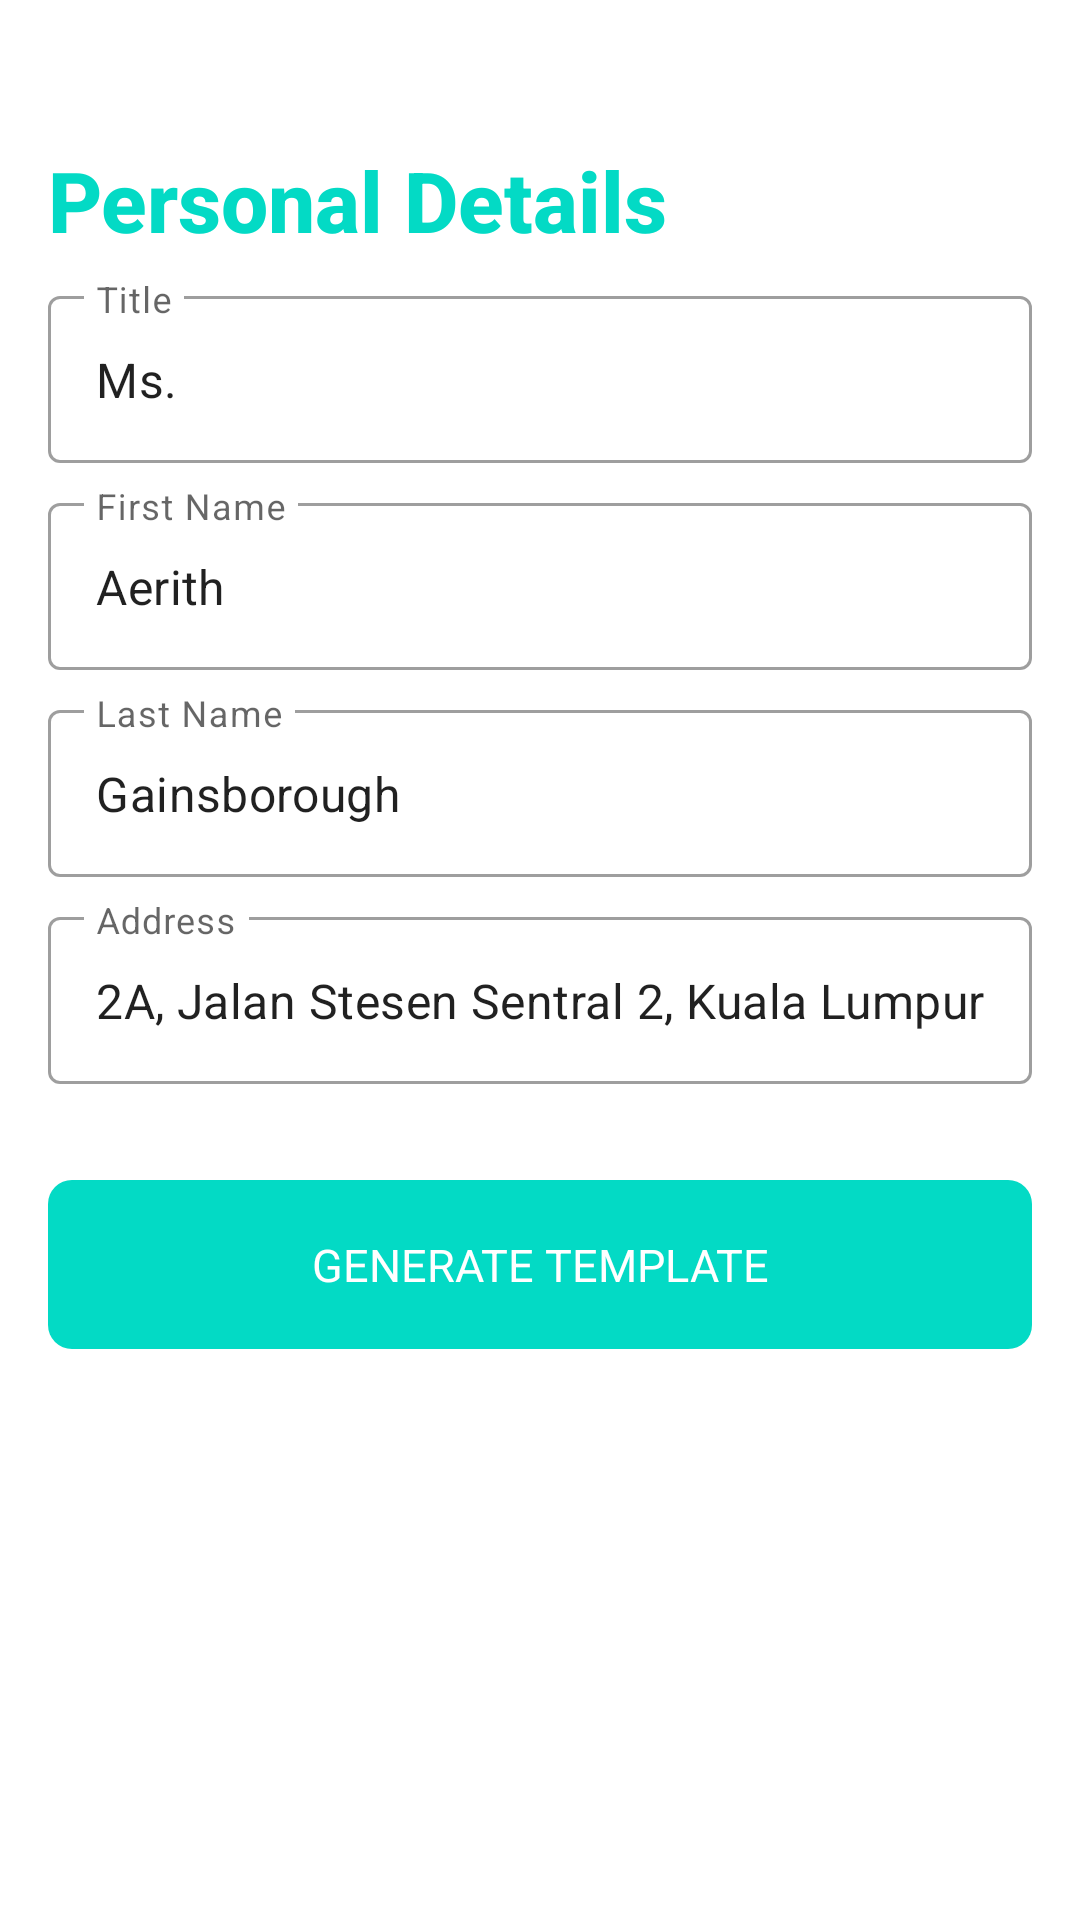

Reconstruct the res/layout file that produces this screen, plus the resources it refers to.
<!-- AndroidManifest.xml: application theme AppTheme -->
<!-- res/layout/fragment_form_details.xml -->
<?xml version="1.0" encoding="utf-8"?>
<LinearLayout xmlns:android="http://schemas.android.com/apk/res/android"
    android:layout_width="match_parent"
    android:layout_height="match_parent"
    android:orientation="vertical"
    android:padding="16dp">

    <TextView
        android:layout_width="wrap_content"
        android:layout_height="wrap_content"
        android:layout_marginTop="32dp"
        android:text="Personal Details"
        android:textAppearance="@style/Title1"
        android:textColor="@color/colorAccent"
        android:textStyle="bold"/>

    <com.google.android.material.textfield.TextInputLayout
        style="@style/AppTheme.OutlineTextInputLayout"
        android:layout_width="match_parent"
        android:layout_height="wrap_content"
        android:layout_marginTop="8dp"
        android:hint="Title">

        <com.google.android.material.textfield.TextInputEditText
            android:layout_width="match_parent"
            android:layout_height="wrap_content"
            android:imeOptions="actionNext"
            android:inputType="text|textCapWords|textPersonName"
            android:maxLines="1"
            android:text="Ms."/>
    </com.google.android.material.textfield.TextInputLayout>

    <com.google.android.material.textfield.TextInputLayout
        style="@style/AppTheme.OutlineTextInputLayout"
        android:layout_width="match_parent"
        android:layout_height="wrap_content"
        android:layout_marginTop="8dp"
        android:hint="First Name">

        <com.google.android.material.textfield.TextInputEditText
            android:layout_width="match_parent"
            android:layout_height="wrap_content"
            android:imeOptions="actionNext"
            android:inputType="text|textCapWords|textPersonName"
            android:maxLines="1"
            android:text="Aerith"/>
    </com.google.android.material.textfield.TextInputLayout>

    <com.google.android.material.textfield.TextInputLayout
        style="@style/AppTheme.OutlineTextInputLayout"
        android:layout_width="match_parent"
        android:layout_height="wrap_content"
        android:layout_marginTop="8dp"
        android:hint="Last Name">

        <com.google.android.material.textfield.TextInputEditText
            android:layout_width="match_parent"
            android:layout_height="wrap_content"
            android:imeOptions="actionNext"
            android:inputType="text|textCapWords|textPersonName"
            android:maxLines="1"
            android:text="Gainsborough"/>
    </com.google.android.material.textfield.TextInputLayout>

    <com.google.android.material.textfield.TextInputLayout
        style="@style/AppTheme.OutlineTextInputLayout"
        android:layout_width="match_parent"
        android:layout_height="wrap_content"
        android:layout_marginTop="8dp"
        android:hint="Address">

        <com.google.android.material.textfield.TextInputEditText
            android:layout_width="match_parent"
            android:layout_height="wrap_content"
            android:imeOptions="actionNext"
            android:inputType="text|textCapWords|textPersonName"
            android:maxLines="1"
            android:text="2A, Jalan Stesen Sentral 2, Kuala Lumpur"/>
    </com.google.android.material.textfield.TextInputLayout>

    <TextView
        android:id="@+id/submitButton"
        android:layout_width="match_parent"
        android:layout_height="wrap_content"
        android:layout_marginTop="32dp"
        android:background="@drawable/btn_rounded_accent"
        android:gravity="center"
        android:padding="18dp"
        android:text="Generate Template"
        android:textAllCaps="true"
        android:textAppearance="@style/Subhead"
        android:textColor="@android:color/white"/>

</LinearLayout>
<!-- resources referenced by this layout -->
<resources>
  <!-- drawable btn_rounded_accent (drawable) -->
  <?xml version="1.0" encoding="utf-8" ?>
  <shape xmlns:android="http://schemas.android.com/apk/res/android"
      android:shape="rectangle">
      <solid android:color="@color/colorAccent"/>
      <corners android:radius="8dp"/>
  </shape>
  <style name="AppTheme.OutlineTextInputLayout" parent="Widget.MaterialComponents.TextInputLayout.OutlinedBox" />
  <style name="Subhead" parent="Base.TextAppearance.AppCompat.Subhead">
          <item name="android:textSize">15sp</item>
      </style>
  <style name="Title1" parent="Base.TextAppearance.AppCompat.Title">
          <item name="android:textSize">28sp</item>
      </style>
  <style name="AppTheme" parent="Theme.MaterialComponents.Light">
          <item name="colorPrimary">@color/colorPrimary</item>
          <item name="colorPrimaryDark">@color/colorPrimaryDark</item>
          <item name="colorAccent">@color/colorAccent</item>
          <item name="windowActionBar">false</item>
          <item name="windowNoTitle">true</item>
          <item name="android:windowTranslucentStatus" tools:targetApi="kitkat">true</item>
          <item name="android:windowDrawsSystemBarBackgrounds" tools:targetApi="lollipop">false</item>
      </style>
  <!-- not gathered from this repository: default colours our renderer supplied (Android Studio template values) -->
  <color name="colorPrimary">#FF6200EE</color>
  <color name="colorPrimaryDark">#FF3700B3</color>
  <color name="colorAccent">#FF03DAC5</color>
</resources>
